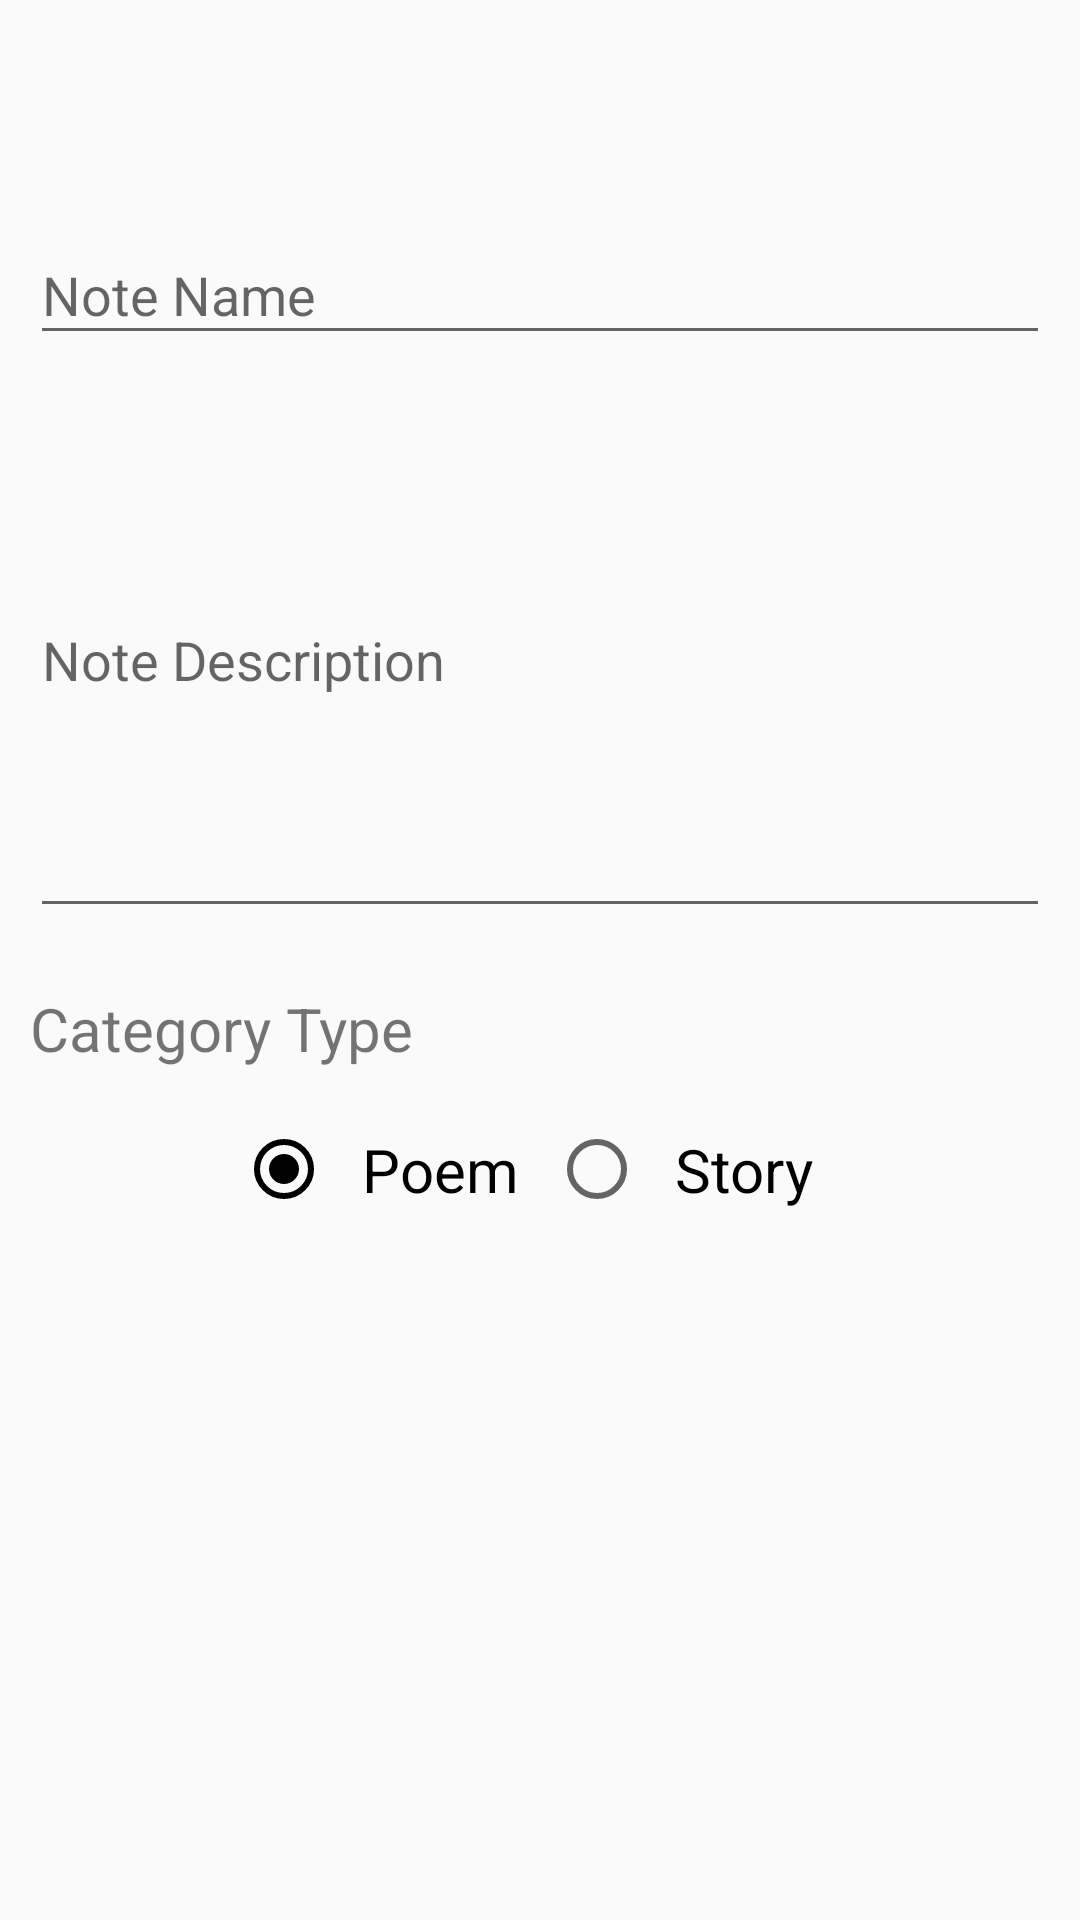

This screen was rendered from an Android layout file. Write that file and the resources it references.
<!-- AndroidManifest.xml: application theme AppTheme -->
<!-- res/layout/content_add_note.xml -->
<?xml version="1.0" encoding="utf-8"?>
<android.support.design.widget.CoordinatorLayout xmlns:android="http://schemas.android.com/apk/res/android"
    xmlns:tools="http://schemas.android.com/tools"
    android:layout_width="match_parent"
    android:layout_height="match_parent"
    xmlns:app="http://schemas.android.com/apk/res-auto"
    app:layout_behavior="@string/appbar_scrolling_view_behavior"
    tools:context="com.android.varnit.android_assignment.activity.AddNoteActivity"
    tools:showIn="@layout/activity_add_note">

    <LinearLayout
        android:layout_width="match_parent"
        android:layout_height="wrap_content"
        android:layout_marginTop="@dimen/toolbar_height"
        android:orientation="vertical"
        android:padding="@dimen/dimen_10dp">

        <android.support.design.widget.TextInputLayout
            android:id="@+id/note_name_layout"
            android:layout_width="match_parent"
            android:layout_height="wrap_content">

            <EditText
                android:id="@+id/note_name"
                android:layout_width="match_parent"
                android:layout_height="wrap_content"
                android:hint="@string/note_name"
                android:singleLine="true" />
        </android.support.design.widget.TextInputLayout>

        <android.support.design.widget.TextInputLayout
            android:id="@+id/note_description_layout"
            android:layout_width="match_parent"
            android:layout_height="wrap_content">

            <EditText
                android:id="@+id/note_description"
                android:layout_width="match_parent"
                android:layout_height="wrap_content"
                android:hint="@string/note_description"
                android:minHeight="@dimen/app_bar_height"
                android:singleLine="true" />
        </android.support.design.widget.TextInputLayout>

        <TextView
            android:layout_width="match_parent"
            android:layout_height="wrap_content"
            android:textSize="@dimen/dimen_20sp"
            android:text="@string/category_type"
            android:layout_marginTop="@dimen/dimen_20dp"/>
        <RadioGroup
            android:id="@+id/category_radio_group"
            android:layout_width="wrap_content"
            android:layout_height="wrap_content"
            android:orientation="horizontal"
            android:layout_marginTop="@dimen/dimen_10dp"
            android:layout_gravity="center">

            <android.support.v7.widget.AppCompatRadioButton
                android:id="@+id/poem_category"
                android:layout_width="wrap_content"
                android:layout_height="wrap_content"
                android:text="@string/poem_category"
                android:padding="@dimen/dimen_10dp"
                android:textSize="@dimen/dimen_20sp"
                android:checked="true"/>

            <android.support.v7.widget.AppCompatRadioButton
                android:id="@+id/story_category"
                android:layout_width="wrap_content"
                android:layout_height="wrap_content"
                android:text="@string/story_category"
                android:padding="@dimen/dimen_10dp"
                android:textSize="@dimen/dimen_20sp"/>
        </RadioGroup>
    </LinearLayout>

</android.support.design.widget.CoordinatorLayout>
<!-- res/layout/activity_add_note.xml (included above) -->
<?xml version="1.0" encoding="utf-8"?>
<android.support.design.widget.CoordinatorLayout xmlns:android="http://schemas.android.com/apk/res/android"
    xmlns:app="http://schemas.android.com/apk/res-auto"
    xmlns:tools="http://schemas.android.com/tools"
    android:id="@+id/add_note_layout"
    android:layout_width="match_parent"
    android:layout_height="match_parent"
    tools:context="com.android.varnit.android_assignment.activity.AddNoteActivity">

    <android.support.design.widget.AppBarLayout
        android:layout_width="match_parent"
        android:layout_height="wrap_content"
        android:theme="@style/AppTheme.AppBarOverlay">

        <android.support.v7.widget.Toolbar
            android:id="@+id/toolbar"
            android:layout_width="match_parent"
            android:layout_height="?attr/actionBarSize"
            android:background="?attr/colorPrimary"
            app:theme="@style/ThemeToolbar" />

    </android.support.design.widget.AppBarLayout>

    <include layout="@layout/content_add_note" />

</android.support.design.widget.CoordinatorLayout>
<!-- resources referenced by this layout -->
<resources>
  <dimen name="app_bar_height">180dp</dimen>
  <dimen name="dimen_10dp">10dp</dimen>
  <dimen name="dimen_20dp">20dp</dimen>
  <dimen name="dimen_20sp">20sp</dimen>
  <dimen name="toolbar_height">56dp</dimen>
  <string name="category_type">Category Type</string>
  <string name="note_description">Note Description</string>
  <string name="note_name">Note Name</string>
  <string name="poem_category">Poem</string>
  <string name="story_category">Story</string>
  <style name="AppTheme.AppBarOverlay" parent="ThemeOverlay.AppCompat.Dark.ActionBar" />
  <style name="ThemeToolbar" parent="Theme.AppCompat.Light">
  
          
          <item name="colorControlNormal">@android:color/black</item>
  
          
          <item name="android:textColorSecondary">@android:color/black</item>
      </style>
  <style name="AppTheme" parent="Theme.AppCompat.Light.DarkActionBar">
          
          <item name="colorPrimary">@color/colorPrimary</item>
          <item name="colorPrimaryDark">@color/colorPrimaryDark</item>
          <item name="colorAccent">@color/colorAccent</item>
      </style>
  <color name="colorPrimary">#f5f5f5</color>
  <color name="colorPrimaryDark">#f5f5f5</color>
  <color name="colorAccent">#000000</color>
</resources>
